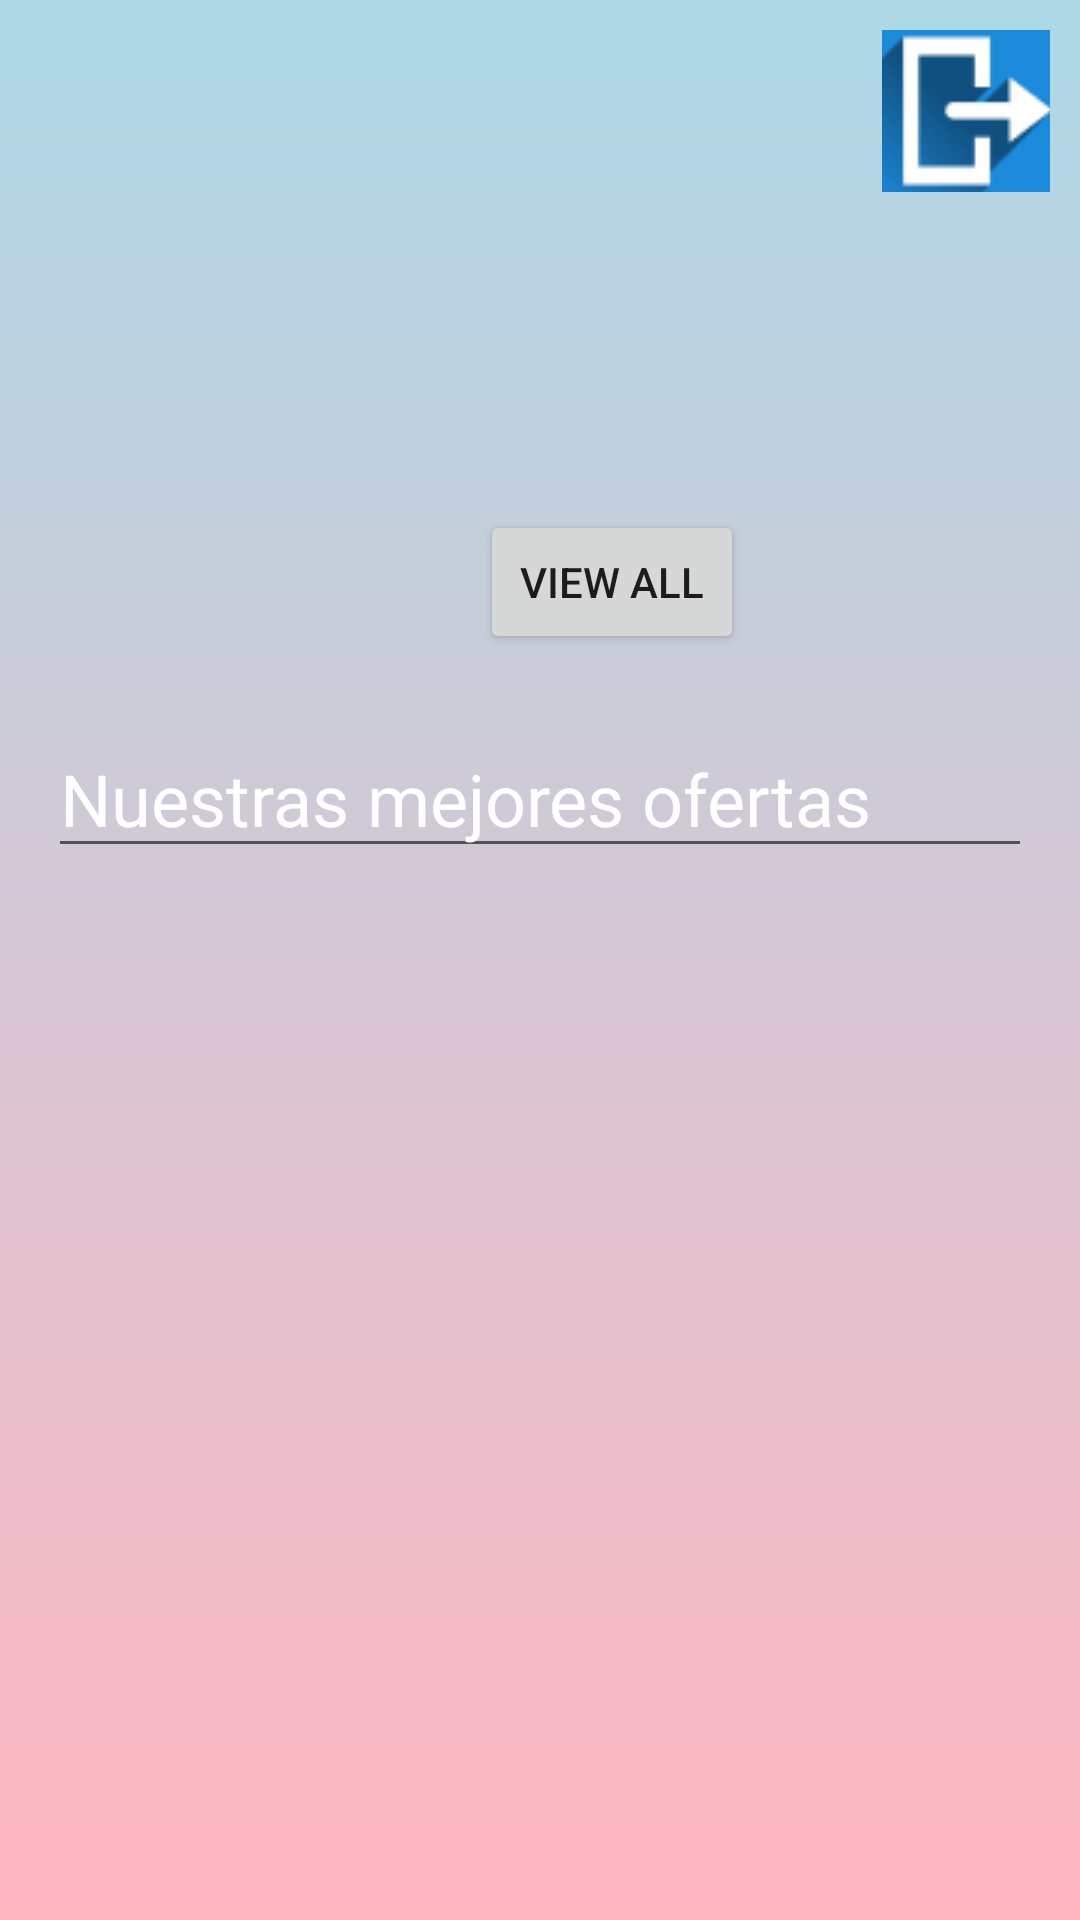

This screen was rendered from an Android layout file. Write that file and the resources it references.
<!-- AndroidManifest.xml: application theme Theme.BookingProyect -->
<!-- res/layout/activity_populares.xml -->
<RelativeLayout xmlns:android="http://schemas.android.com/apk/res/android"
    xmlns:app="http://schemas.android.com/apk/res-auto"
    xmlns:tools="http://schemas.android.com/tools"
    android:layout_width="match_parent"
    android:layout_height="match_parent"
    android:background="@drawable/travel_bg">


    <ImageView
        android:id="@+id/imageView"
        android:layout_width="317dp"
        android:layout_height="74dp"
        android:layout_alignParentEnd="true"
        android:layout_marginTop="80dp"
        android:layout_marginEnd="56dp"
        app:srcCompat="@drawable/booking" />

    <ImageButton
        android:id="@+id/logout_button"
        android:layout_width="56dp"
        android:layout_height="54dp"
        android:layout_alignParentEnd="true"
        android:layout_marginTop="10dp"
        android:layout_marginEnd="10dp"
        app:srcCompat="@drawable/logout" />

    <Button
        android:id="@+id/button"
        android:layout_width="wrap_content"
        android:layout_height="wrap_content"
        android:layout_marginTop="170dp"
        android:layout_marginLeft="160dp"
        android:text="View all" />

    <EditText
        android:id="@+id/best_hotels_edittext"
        android:layout_width="match_parent"
        android:layout_height="wrap_content"
        android:layout_alignParentTop="true"
        android:layout_marginStart="16dp"
        android:layout_marginTop="240dp"
        android:layout_marginEnd="16dp"
        android:layout_marginBottom="16dp"
        android:text="Nuestras mejores ofertas"
        android:textColor="@color/white"
        android:textSize="24sp" />

    <androidx.recyclerview.widget.RecyclerView
        android:id="@+id/hotels_populares"
        android:layout_width="match_parent"
        android:layout_height="match_parent"
        android:layout_below="@id/best_hotels_edittext"
        android:layout_marginTop="5dp"
        android:clipToPadding="false"
        android:padding="16dp"
        android:scrollbars="vertical" />


</RelativeLayout>
<!-- resources referenced by this layout -->
<resources>
  <color name="white">#FFFFFFFF</color>
  <!-- drawable logout: png bitmap (drawable, 5752 bytes) -->
  <!-- drawable travel_bg (drawable) -->
  <shape xmlns:android="http://schemas.android.com/apk/res/android"
      android:shape="rectangle">
      <gradient
          android:startColor="#FFB6C1"
          android:endColor="#ADD8E6"
          android:angle="90"/>
  </shape>
  <style name="Theme.BookingProyect" parent="Theme.MaterialComponents.DayNight.NoActionBar">
          
          <item name="colorPrimary">@color/purple_500</item>
          <item name="colorPrimaryVariant">@color/purple_700</item>
          <item name="colorOnPrimary">@color/white</item>
          
          <item name="colorSecondary">@color/teal_200</item>
          <item name="colorSecondaryVariant">@color/teal_700</item>
          <item name="colorOnSecondary">@color/black</item>
          
          <item name="android:statusBarColor">?attr/colorPrimaryVariant</item>
          
      </style>
  <color name="purple_500">#FF6200EE</color>
  <color name="purple_700">#FF3700B3</color>
  <color name="teal_200">#FF03DAC5</color>
  <color name="teal_700">#FF018786</color>
  <color name="black">#FF000000</color>
</resources>
